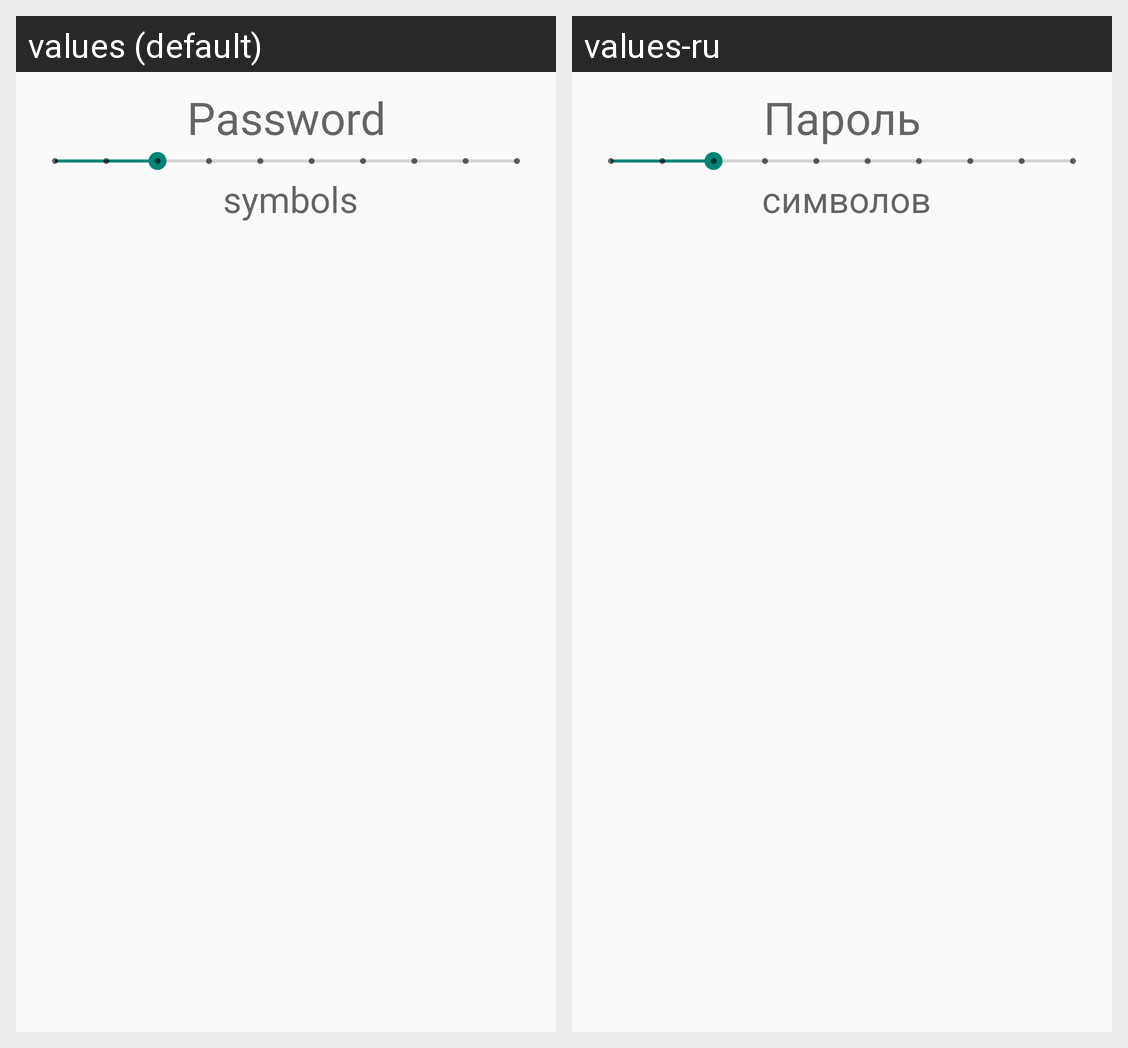

This grid shows one Android layout under two languages. Give, for every string resource on the screen, its name, the default text and each shown locale's text.
Android screen res/layout/dialog_pass_generator.xml rendered under 2 locales, left to right: values (default), values-ru. Device: Nexus 5 (rendered at 1080×1920; each locale shown at half size, 540×960, under a caption strip naming it); theme AppThemeLight.
Strings drawn on this screen, with the default value and each locale's value (text and hints the layout hard-codes, and strings that could not be matched under every locale, appear in the picture but are not listed):

generator_hint
  values: Password
  values-ru: Пароль

generate_symbols
  values:  symbols
  values-ru:  символов
